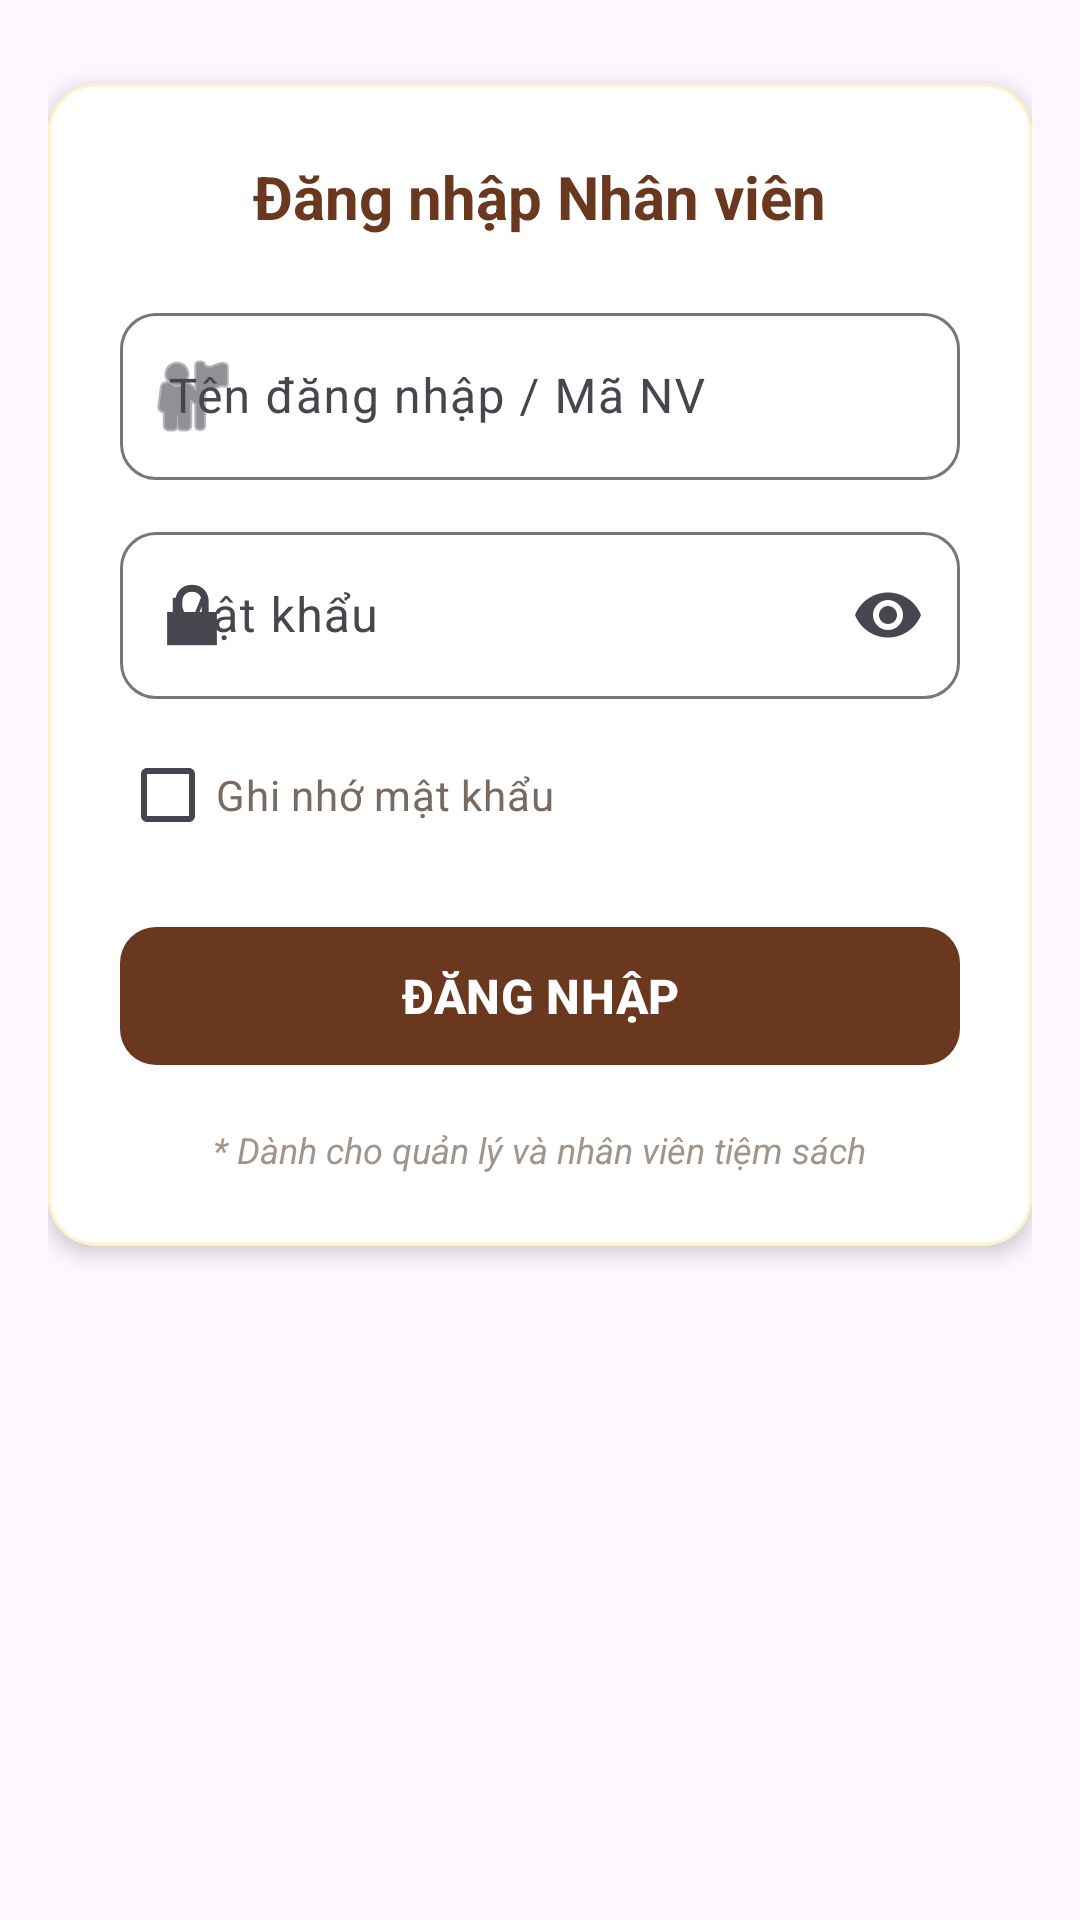

Android layout source for this screen:
<!-- AndroidManifest.xml: application theme Theme.TiemSachGiay -->
<!-- res/layout/fragment_nhan_vien.xml -->
<?xml version="1.0" encoding="utf-8"?>
<ScrollView xmlns:android="http://schemas.android.com/apk/res/android"
    xmlns:app="http://schemas.android.com/apk/res-auto"
    xmlns:tools="http://schemas.android.com/tools"
    android:layout_width="match_parent"
    android:layout_height="match_parent"
    android:fillViewport="true"
    android:padding="16dp">

    <LinearLayout
        android:layout_width="match_parent"
        android:layout_height="wrap_content"
        android:gravity="center_horizontal"
        android:orientation="vertical">

        <com.google.android.material.card.MaterialCardView
            android:layout_width="match_parent"
            android:layout_height="wrap_content"
            android:layout_marginTop="12dp"
            app:cardCornerRadius="16dp"
            app:cardElevation="4dp"
            app:cardBackgroundColor="@color/card_bg"
            app:strokeColor="@color/accent_warm_light"
            app:strokeWidth="1dp">

            <LinearLayout
                android:layout_width="match_parent"
                android:layout_height="wrap_content"
                android:orientation="vertical"
                android:padding="24dp">

                <TextView
                    android:layout_width="wrap_content"
                    android:layout_height="wrap_content"
                    android:layout_gravity="center_horizontal"
                    android:layout_marginBottom="20dp"
                    android:text="@string/login_title_nhan_vien"
                    android:textColor="@color/primary_book"
                    android:textSize="20sp"
                    android:textStyle="bold" />

                
                <com.google.android.material.textfield.TextInputLayout
                    android:id="@+id/til_ma_nv"
                    style="@style/Widget.Material3.TextInputLayout.OutlinedBox"
                    android:layout_width="match_parent"
                    android:layout_height="wrap_content"
                    android:layout_marginBottom="12dp"
                    android:hint="@string/hint_username"
                    app:boxCornerRadiusBottomEnd="12dp"
                    app:boxCornerRadiusBottomStart="12dp"
                    app:boxCornerRadiusTopEnd="12dp"
                    app:boxCornerRadiusTopStart="12dp"
                    app:startIconDrawable="@android:drawable/ic_menu_myplaces">

                    <com.google.android.material.textfield.TextInputEditText
                        android:id="@+id/edt_ma_nv"
                        android:layout_width="match_parent"
                        android:layout_height="wrap_content"
                        android:inputType="text"
                        android:maxLines="1"
                        android:textColor="@color/text_primary" />
                </com.google.android.material.textfield.TextInputLayout>

                
                <com.google.android.material.textfield.TextInputLayout
                    android:id="@+id/til_mat_khau_nv"
                    style="@style/Widget.Material3.TextInputLayout.OutlinedBox"
                    android:layout_width="match_parent"
                    android:layout_height="wrap_content"
                    android:layout_marginBottom="8dp"
                    android:hint="@string/hint_password"
                    app:boxCornerRadiusBottomEnd="12dp"
                    app:boxCornerRadiusBottomStart="12dp"
                    app:boxCornerRadiusTopEnd="12dp"
                    app:boxCornerRadiusTopStart="12dp"
                    app:endIconMode="password_toggle"
                    app:startIconDrawable="@android:drawable/ic_lock_lock">

                    <com.google.android.material.textfield.TextInputEditText
                        android:id="@+id/edt_mat_khau_nv"
                        android:layout_width="match_parent"
                        android:layout_height="wrap_content"
                        android:inputType="textPassword"
                        android:maxLines="1"
                        android:textColor="@color/text_primary" />
                </com.google.android.material.textfield.TextInputLayout>

                
                <CheckBox
                    android:id="@+id/chk_remember_nv"
                    android:layout_width="wrap_content"
                    android:layout_height="wrap_content"
                    android:layout_marginBottom="16dp"
                    android:text="@string/remember_me"
                    android:textColor="@color/text_secondary" />

                
                <com.google.android.material.button.MaterialButton
                    android:id="@+id/btn_login_nv"
                    android:layout_width="match_parent"
                    android:layout_height="54dp"
                    android:text="@string/btn_login"
                    android:textSize="16sp"
                    android:textStyle="bold"
                    app:backgroundTint="@color/primary_book"
                    app:cornerRadius="12dp" />

                <TextView
                    android:layout_width="wrap_content"
                    android:layout_height="wrap_content"
                    android:layout_gravity="center_horizontal"
                    android:layout_marginTop="16dp"
                    android:text="* Dành cho quản lý và nhân viên tiệm sách"
                    android:textColor="@color/text_hint"
                    android:textSize="12sp"
                    android:textStyle="italic" />

            </LinearLayout>
        </com.google.android.material.card.MaterialCardView>

    </LinearLayout>
</ScrollView>
<!-- resources referenced by this layout -->
<resources>
  <color name="accent_warm_light">#FEF3C7</color>
  <color name="card_bg">#FFFFFF</color>
  <color name="primary_book">#6A381F</color>
  <color name="text_hint">#A0948B</color>
  <color name="text_primary">#2D241E</color>
  <color name="text_secondary">#786A60</color>
  <string name="btn_login">ĐĂNG NHẬP</string>
  <string name="hint_password">Mật khẩu</string>
  <string name="hint_username">Tên đăng nhập / Mã NV</string>
  <string name="login_title_nhan_vien">Đăng nhập Nhân viên</string>
  <string name="remember_me">Ghi nhớ mật khẩu</string>
  <style name="Theme.TiemSachGiay" parent="Base.Theme.TiemSachGiay" />
  <style name="Base.Theme.TiemSachGiay" parent="Theme.Material3.DayNight.NoActionBar">
          
          
      </style>
</resources>
